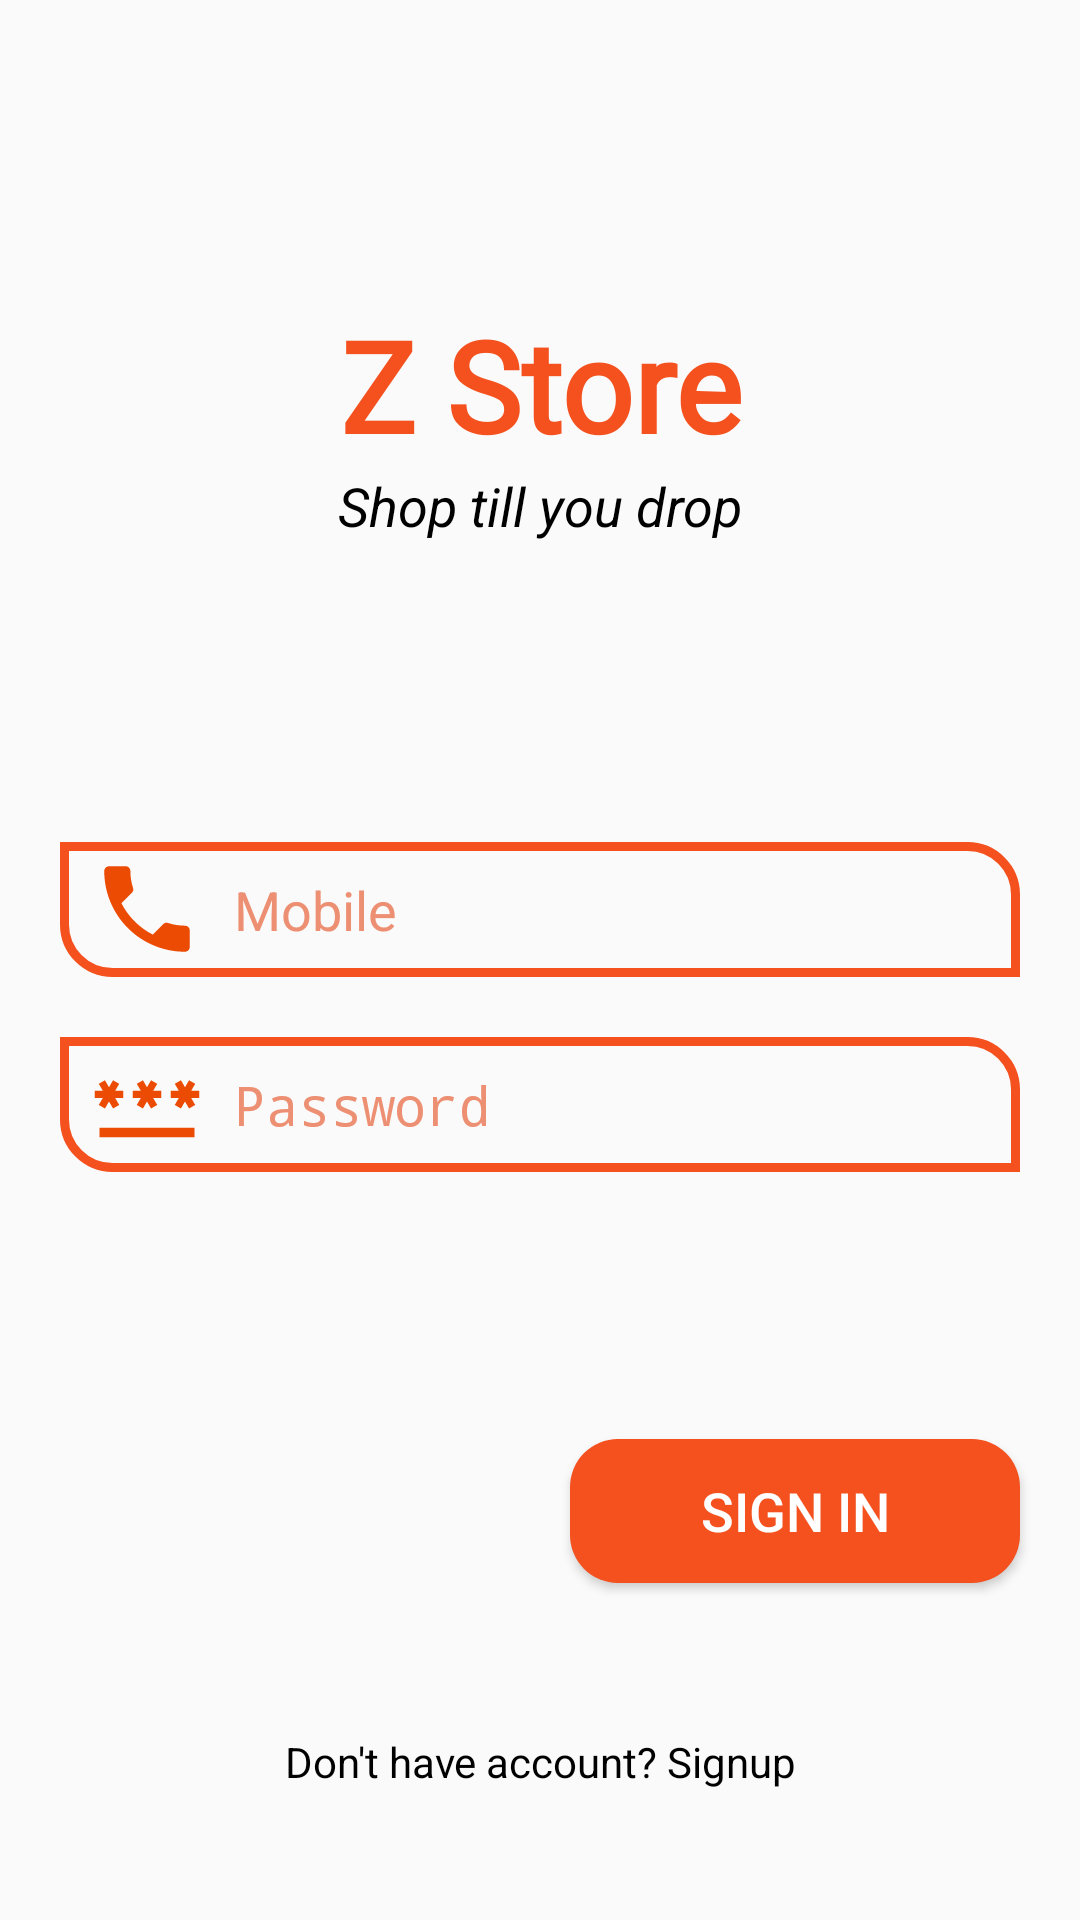

Here is an Android app screen rendered from its layout file. Give the layout XML and the strings, colors and styles it references.
<!-- AndroidManifest.xml: application theme Theme.ZStore -->
<!-- res/layout/activity_signin.xml -->
<?xml version="1.0" encoding="utf-8"?>
<LinearLayout xmlns:android="http://schemas.android.com/apk/res/android"
    xmlns:app="http://schemas.android.com/apk/res-auto"
    xmlns:tools="http://schemas.android.com/tools"
    android:layout_width="match_parent"
    android:layout_height="match_parent"
    tools:context=".SigninActivity"
    android:orientation="vertical">


    <TextView
        android:layout_width="match_parent"
        android:layout_height="wrap_content"
        android:layout_marginTop="100dp"
        android:fontFamily="@font/bubblegum_sans"
        android:text="Z Store"
        android:textAlignment="center"
        android:textSize="42dp"
        android:textColor="@color/themed"
        android:textStyle="bold"
        android:id="@+id/title_tv"
        />
    <TextView
        android:layout_width="match_parent"
        android:layout_height="wrap_content"
        android:text="Shop till you drop"
        android:textAlignment="center"
        android:textColor="@color/black"
        android:textSize="18dp"
        android:textStyle="italic"
        android:id="@+id/caption_tv"
        />

    <EditText
        android:layout_width="match_parent"
        android:layout_height="45dp"
        android:hint="Mobile"
        android:layout_marginTop="100dp"
        android:layout_marginLeft="20dp"
        android:layout_marginRight="20dp"
        android:inputType="phone"
        android:maxLength="10"
        android:background="@drawable/edit_bg_theme"
        android:drawableLeft="@drawable/ic_baseline_phone_38"
        android:drawablePadding="10dp"
        android:paddingLeft="10dp"
        android:textColorHint="@color/themed_light"
        android:id="@+id/mobile_ed"
        />
    <EditText
        android:layout_width="match_parent"
        android:layout_height="45dp"
        android:hint="Password"
        android:layout_marginTop="20dp"
        android:layout_marginLeft="20dp"
        android:layout_marginRight="20dp"
        android:inputType="textPassword"
        android:background="@drawable/edit_bg_theme"
        android:drawableLeft="@drawable/ic_baseline_password_38"
        android:drawablePadding="10dp"
        android:paddingLeft="10dp"
        android:textColorHint="@color/themed_light"
        android:id="@+id/password_ed"
        />
    <TextView
        android:layout_width="match_parent"
        android:layout_height="wrap_content"
        android:layout_marginTop="10dp"
        android:textColor="#E53935"
        android:layout_marginLeft="25dp"
        android:layout_marginRight="20dp"
        android:id="@+id/error_msg"
        />

    <Button
        android:layout_width="150dp"
        android:layout_height="wrap_content"
        android:text="Sign in"
        android:layout_gravity="right"
        android:layout_marginRight="20dp"
        android:layout_marginTop="60dp"
        android:background="@drawable/button_bg_theme"
        android:textColor="@color/white"
        android:textSize="18dp"
        android:id="@+id/signin_btn"
        />
    <TextView
        android:layout_width="match_parent"
        android:layout_height="wrap_content"
        android:text="Don't have account? Signup"
        android:textColor="@color/black"
        android:textAlignment="center"
        android:layout_marginTop="50dp"
        android:id="@+id/create_text"
        android:onClick="open_signup"
        />



</LinearLayout>
<!-- resources referenced by this layout -->
<resources>
  <color name="black">#FF000000</color>
  <color name="themed">#F4511E</color>
  <color name="themed_light">#ED8F72</color>
  <color name="white">#FFFFFFFF</color>
  <!-- drawable button_bg_theme (drawable) -->
  <?xml version="1.0" encoding="utf-8"?>
  <shape android:shape="rectangle" xmlns:android="http://schemas.android.com/apk/res/android">
  
      <solid android:color="@color/themed" />
      <corners android:radius="16dp" />
  </shape>
  <!-- drawable edit_bg_theme (drawable) -->
  <?xml version="1.0" encoding="utf-8"?>
  <shape android:shape="rectangle" xmlns:android="http://schemas.android.com/apk/res/android">
  
      <stroke android:width="3dp" android:color="@color/themed" />
      <corners android:topRightRadius="16dp" android:bottomLeftRadius="16dp" />
  </shape>
  <!-- drawable ic_baseline_password_38 (drawable) -->
  <vector android:height="38dp" android:tint="#EC4B03"
      android:viewportHeight="24" android:viewportWidth="24"
      android:width="38dp" xmlns:android="http://schemas.android.com/apk/res/android">
      <path android:fillColor="@android:color/white" android:pathData="M2,17h20v2H2V17zM3.15,12.95L4,11.47l0.85,1.48l1.3,-0.75L5.3,10.72H7v-1.5H5.3l0.85,-1.47L4.85,7L4,8.47L3.15,7l-1.3,0.75L2.7,9.22H1v1.5h1.7L1.85,12.2L3.15,12.95zM9.85,12.2l1.3,0.75L12,11.47l0.85,1.48l1.3,-0.75l-0.85,-1.48H15v-1.5h-1.7l0.85,-1.47L12.85,7L12,8.47L11.15,7l-1.3,0.75l0.85,1.47H9v1.5h1.7L9.85,12.2zM23,9.22h-1.7l0.85,-1.47L20.85,7L20,8.47L19.15,7l-1.3,0.75l0.85,1.47H17v1.5h1.7l-0.85,1.48l1.3,0.75L20,11.47l0.85,1.48l1.3,-0.75l-0.85,-1.48H23V9.22z"/>
  </vector>
  <!-- drawable ic_baseline_phone_38 (drawable) -->
  <vector android:height="38dp" android:tint="#EC4B03"
      android:viewportHeight="24" android:viewportWidth="24"
      android:width="38dp" xmlns:android="http://schemas.android.com/apk/res/android">
      <path android:fillColor="@android:color/white" android:pathData="M6.62,10.79c1.44,2.83 3.76,5.14 6.59,6.59l2.2,-2.2c0.27,-0.27 0.67,-0.36 1.02,-0.24 1.12,0.37 2.33,0.57 3.57,0.57 0.55,0 1,0.45 1,1V20c0,0.55 -0.45,1 -1,1 -9.39,0 -17,-7.61 -17,-17 0,-0.55 0.45,-1 1,-1h3.5c0.55,0 1,0.45 1,1 0,1.25 0.2,2.45 0.57,3.57 0.11,0.35 0.03,0.74 -0.25,1.02l-2.2,2.2z"/>
  </vector>
  <style name="Theme.ZStore" parent="Theme.AppCompat.Light.NoActionBar">
          
          <item name="colorPrimary">@color/themed_light</item>
          <item name="colorPrimaryVariant">@color/themed</item>
          <item name="colorOnPrimary">@color/white</item>
          
          <item name="colorSecondary">@color/teal_200</item>
          <item name="colorSecondaryVariant">@color/teal_700</item>
          <item name="colorOnSecondary">@color/black</item>
          
          <item name="android:statusBarColor" tools:targetApi="l">?attr/colorPrimaryVariant</item>
          
      </style>
  <color name="teal_200">#FF03DAC5</color>
  <color name="teal_700">#FF018786</color>
</resources>
